Run: headless pygame with SDL's dummy video driver; simulated clock (each Clock.tick advances the game by its frame time, no real sleeping); random seed 0; keys injected as events and as key.get_pressed() state; no mouse input.
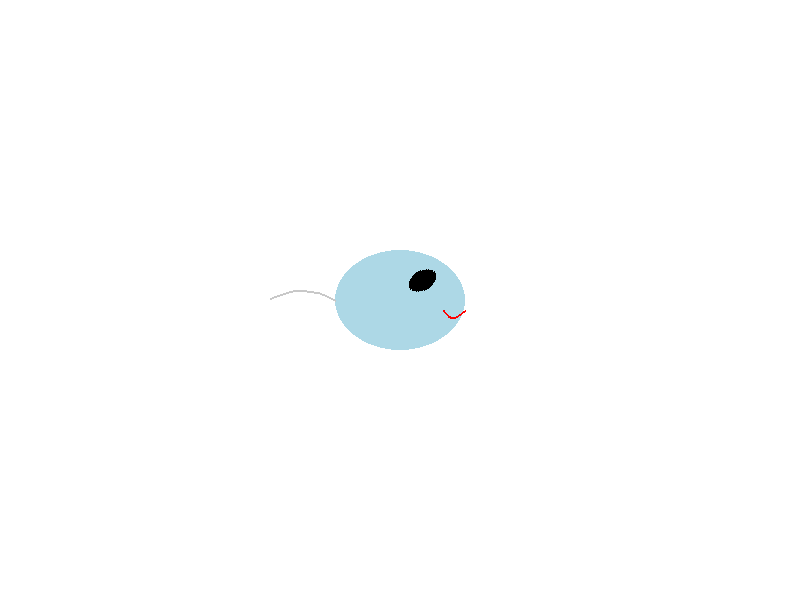
Frame 1 of 4 · flips 1–60 · no input
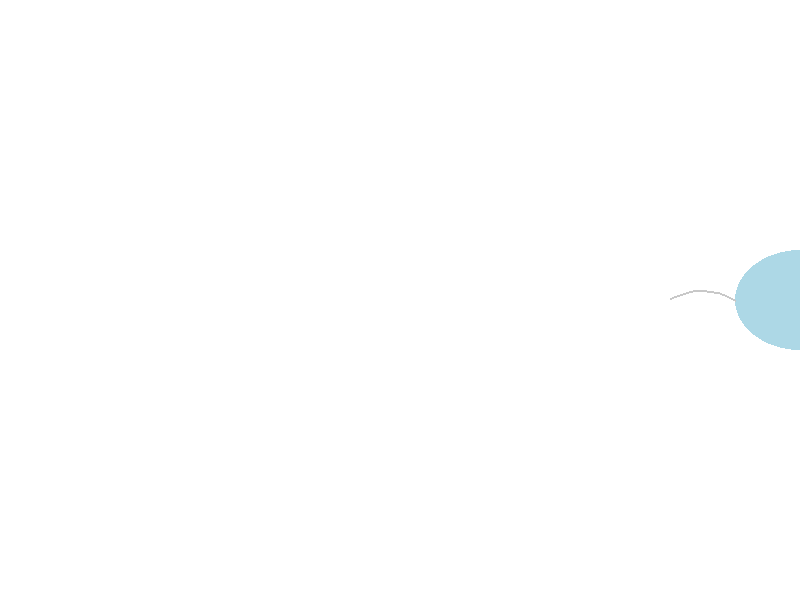
Frame 2 of 4 · flips 61–180 · tapped SPACE, RETURN · held RIGHT (→), D
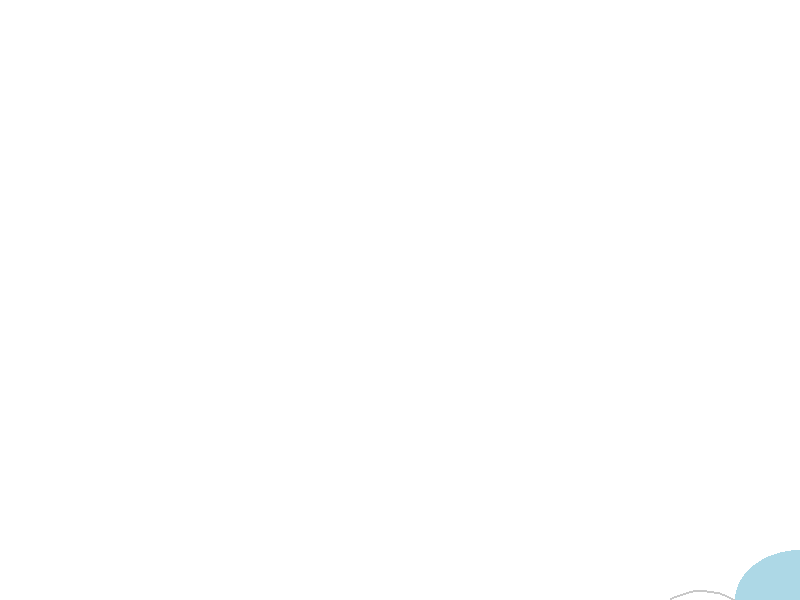
Frame 3 of 4 · flips 181–300 · held DOWN (↓), S
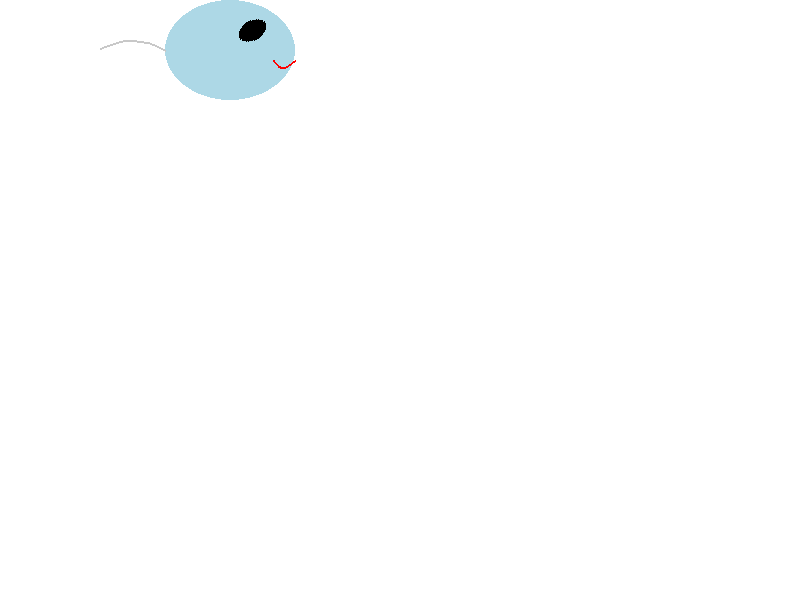
Frame 4 of 4 · flips 301–420 · held LEFT (←), A, UP (↑), W

The pygame program that drew these frames:

import pygame
import math

from pygame.math import Vector2

def sigmoid(x):
    return 1 / (1 + math.exp(-x))

class Bacteria(pygame.sprite.Sprite):
    def __init__(self, genes):
        super().__init__()
        # 设置细胞的基本属性
        self.genes = genes

        # 大小属性
        self.size = genes.get('size', 10)  # 默认大小为10

        # 离心率属性 (eccentricity) - 决定细胞形状的椭圆程度
        self.eccentricity = genes.get('eccentricity', 0.3)  # 0表示圆形，接近1表示椭圆

        # 眼睛属性
        self.eye_size = genes.get('eye_size', self.size * 0.2)  # 眼睛大小
        self.eye_angle = genes.get('eye_angle', 30)  # 眼睛角度
        self.eye_position = genes.get('eye_position', (0.7, 0.4))  # 眼睛位置比例

        # 嘴巴属性
        self.mouth_size = genes.get('mouth_size', self.size * 0.3)  # 嘴巴大小
        self.mouth_curve = genes.get('mouth_curve', 0.2)  # 嘴巴曲线程度

        # 鞭毛属性
        self.flagellum_length = genes.get('flagellum_length', self.size * 0.8)  # 鞭毛长度
        self.flagellum_curve = genes.get('flagellum_curve', 0.3)  # 鞭毛曲线程度

        # 颜色属性
        self.body_color = genes.get('body_color', (173, 216, 230))  # 淡蓝色身体
        self.eye_color = genes.get('eye_color', (0, 0, 0))  # 黑色眼睛
        self.mouth_color = genes.get('mouth_color', (255, 0, 0))  # 红色嘴巴
        self.flagellum_color = genes.get('flagellum_color', (200, 200, 200))  # 灰色鞭毛

        # 创建表面
        width = int(self.size * (1 + self.eccentricity))
        height = int(self.size)
        self.image = pygame.Surface((width * 2, height * 2), pygame.SRCALPHA)
        self.rect = self.image.get_rect()

        # 初始化位置
        self.x = 400  # 屏幕中心x坐标
        self.y = 300  # 屏幕中心y坐标

        # 身体数据
        self.speed = width - height
        self.speed = self.size * sigmoid(self.speed)
        while self.speed > 5:  # 限制速度上限，避免移动过快
            self.speed *= 0.95

        self.defense = height - width
        self.defense = self.size * sigmoid(self.defense)

        self.max_hp = self.size * 10
        self.attack = self.size * 5 ** (width / height)

    def draw(self, surface, pos):
        if not self.image:
            return

        # 清除表面
        self.image.fill((0, 0, 0, 0))

        # 细胞中心
        center = (self.image.get_width() // 2, self.image.get_height() // 2)

        # 绘制椭圆形身体
        width = int(self.size * (1 + self.eccentricity))
        height = int(self.size)
        pygame.draw.ellipse(self.image, self.body_color, (center[0] - width//2, center[1] - height//2, width, height))

        # 绘制眼睛
        eye_x = center[0] + int(self.eye_position[0] * width/2 * 0.5)
        eye_y = center[1] - int(self.eye_position[1] * height/2)
        eye_width = int(self.eye_size * 1.5)  # 椭圆眼睛
        eye_height = int(self.eye_size)

        # 创建眼睛表面并旋转
        eye_surface = pygame.Surface((eye_width*2, eye_height*2), pygame.SRCALPHA)
        pygame.draw.ellipse(eye_surface, self.eye_color, (eye_width//2, eye_height//2, eye_width, eye_height))

        # 旋转眼睛
        eye_surface = pygame.transform.rotate(eye_surface, self.eye_angle)
        eye_rect = eye_surface.get_rect(center=(eye_x, eye_y))
        self.image.blit(eye_surface, eye_rect)

        # 绘制嘴巴 (贝塞尔曲线)
        mouth_start = (center[0] + width//3, center[1] + height//10)
        mouth_end = (center[0] + width//2, center[1] + height//10)
        mouth_control = (center[0] + width//2.5, center[1] + height//4)

        # 使用多个小线段近似贝塞尔曲线
        last_point = mouth_start
        for t in range(1, 21):
            t = t / 20
            # 二次贝塞尔曲线公式
            x = (1-t)**2 * mouth_start[0] + 2*(1-t)*t*mouth_control[0] + t**2*mouth_end[0]
            y = (1-t)**2 * mouth_start[1] + 2*(1-t)*t*mouth_control[1] + t**2*mouth_end[1]
            pygame.draw.line(self.image, self.mouth_color, last_point, (x, y), 2)
            last_point = (x, y)

        # 绘制鞭毛 (另一侧的曲线)
        flagellum_start = (center[0] - width//2, center[1])
        # 增加鞭毛长度，将原来的长度乘以1.5倍
        extended_length = self.flagellum_length * 1.5
        flagellum_control1 = (center[0] - width//2 - extended_length//2, center[1] - height//3)
        flagellum_control2 = (center[0] - width//2 - extended_length//1.5, center[1] + height//3)
        flagellum_end = (center[0] - width//2 - extended_length, center[1])

        # 使用多个小线段近似三次贝塞尔曲线
        last_point = flagellum_start
        for t in range(1, 21):
            t = t / 20
            # 三次贝塞尔曲线公式
            x = (1-t)**3 * flagellum_start[0] + 3*(1-t)**2*t * flagellum_control1[0] + 3*(1-t)*t**2 * flagellum_control2[0] + t**3 * flagellum_end[0]
            y = (1-t)**3 * flagellum_start[1] + 3*(1-t)**2*t * flagellum_control1[1] + 3*(1-t)*t**2 * flagellum_control2[1] + t**3 * flagellum_end[1]
            pygame.draw.line(self.image, self.flagellum_color, last_point, (x, y), 2)
            last_point = (x, y)

        # 绘制到主表面
        self.rect = self.image.get_rect(center=(self.x, self.y))
        surface.blit(self.image, self.rect)

    def update(self, keys=None):
        """根据按键输入更新细菌位置"""
        if not keys:
            return

        # 初始化运动相关属性
        if not hasattr(self, 'velocity'):
            self.velocity = Vector2(0, 0)
        if not hasattr(self, 'acceleration'):
            self.acceleration = Vector2(0, 0)
        if not hasattr(self, 'face_right'):
            self.face_right = True

        # 常量参数
        max_speed = self.speed
        acceleration_step = 1.0
        drag = 0.98  # 水阻力

        # 重置加速度
        self.acceleration = Vector2(0, 0)

        # 处理按键输入
        if keys[pygame.K_w]: self.acceleration.y -= acceleration_step  # 上
        if keys[pygame.K_s]: self.acceleration.y += acceleration_step  # 下
        if keys[pygame.K_a]:
            self.acceleration.x -= acceleration_step  # 左
            self.face_right = False  # 面向左
        if keys[pygame.K_d]:
            self.acceleration.x += acceleration_step  # 右
            self.face_right = True  # 面向右

        # 更新物理状态
        self.velocity += self.acceleration
        # 限制速度
        self.velocity.x = max(-max_speed, min(self.velocity.x, max_speed))
        self.velocity.y = max(-max_speed, min(self.velocity.y, max_speed))

        # 更新位置
        self.x += self.velocity.x
        self.y += self.velocity.y

        # 应用阻力
        self.velocity *= drag

        # 边界检查
        self.x = max(0, min(self.x, 800))  # 屏幕宽度
        self.y = max(0, min(self.y, 600))  # 屏幕高度


if __name__ == "__main__":
    pygame.init()
    screen = pygame.display.set_mode((800, 600))

    cell = Bacteria({'size':100})
    running = True
    while running:
        screen.fill((255, 255, 255))  # 清空屏幕，以便看到细胞移动
        for event in pygame.event.get():
            if event.type == pygame.QUIT:
                running = False
        cell.update(pygame.key.get_pressed())
        cell.draw(screen, (cell.x, cell.y))
        pygame.display.flip()
    pygame.quit()
